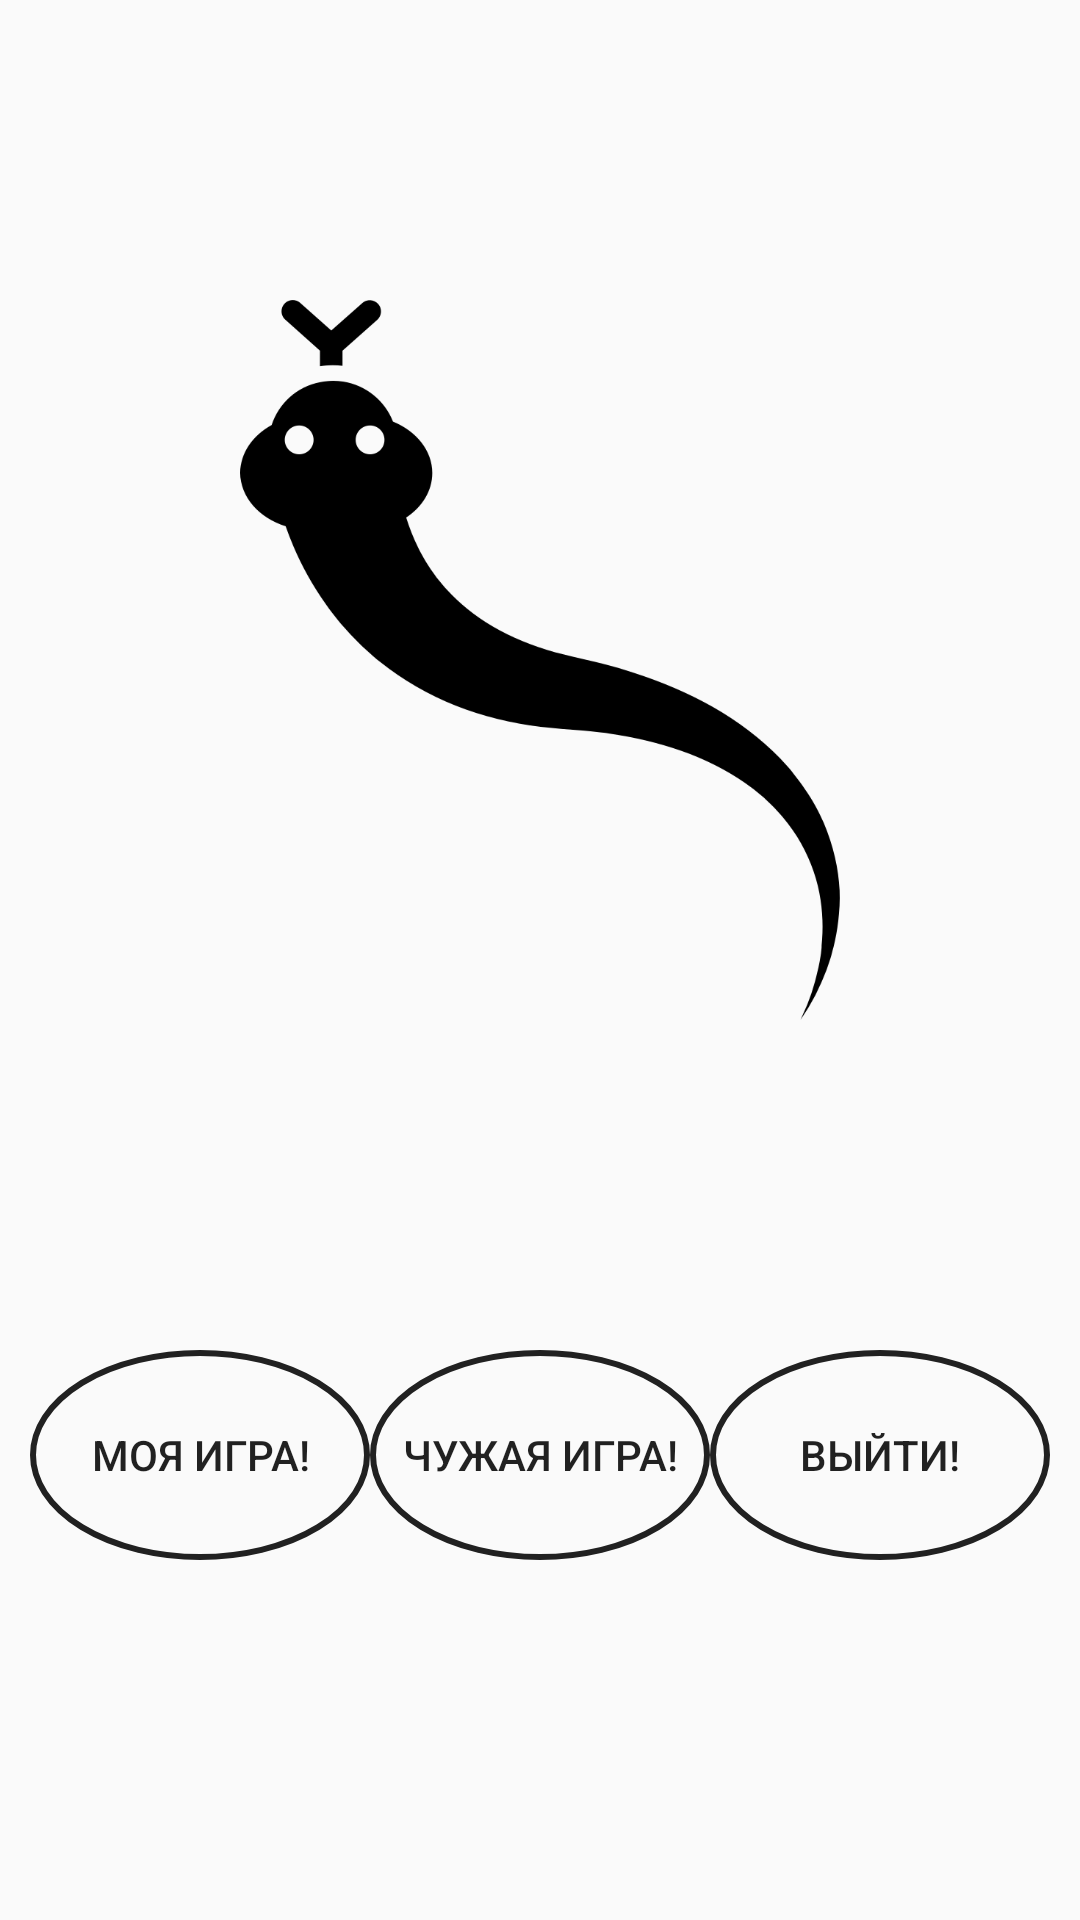

Android layout source for this screen:
<!-- AndroidManifest.xml: application theme AppTheme -->
<!-- res/layout/fragment_menu.xml -->
<?xml version="1.0" encoding="utf-8"?>
<RelativeLayout xmlns:android="http://schemas.android.com/apk/res/android"
    xmlns:app="http://schemas.android.com/apk/res-auto"
    xmlns:tools="http://schemas.android.com/tools"
    android:layout_width="match_parent"
    android:layout_height="match_parent"
    tools:context=".presention.credentials.menu.MenuFragment">

    
    <ImageView
        android:id="@+id/menu_snake"
        android:layout_width="wrap_content"
        android:layout_height="wrap_content"
        android:layout_centerHorizontal="true"
        android:layout_marginTop="100dp"
        android:layout_marginStart="10dp"
        android:layout_marginEnd="100dp"
        android:layout_marginBottom="300dp"
        android:src="@drawable/snakeicon" />
    <LinearLayout
        android:id="@+id/startLayout"
        android:layout_width="wrap_content"
        android:layout_height="200dp"
        android:layout_alignParentBottom="true"
        android:layout_centerHorizontal="true"
        android:padding="10dp"
        android:orientation="horizontal">

        <Button
            android:id="@+id/bottonStart_of_my_Game"
            android:layout_width="120dp"
            android:layout_height="70dp"
            android:layout_weight="1"
            android:background="@drawable/button_stroke_blake_prass_white"
            android:text="Моя игра!" />

        <Button
            android:id="@+id/bottonStart_your_Game"
            android:layout_width="120dp"
            android:layout_height="70dp"
            android:background="@drawable/button_stroke_blake_prass_white"
            android:text="Чужая игра!"
            android:layout_weight="1"/>
        <Button
            android:id="@+id/bottonGame_off"
            android:layout_width="120dp"
            android:layout_height="70dp"
            android:background="@drawable/button_stroke_blake_prass_white"
            android:text="Выйти!"
            android:layout_weight="1"/>
    </LinearLayout>

</RelativeLayout>
<!-- resources referenced by this layout -->
<resources>
  <!-- drawable button_stroke_blake_prass_white (drawable) -->
  <?xml version="1.0" encoding="utf-8"?>
  <selector xmlns:android="http://schemas.android.com/apk/res/android">
      <item android:state_pressed="false" android:drawable="@drawable/style_btn_stroke_black" />
      <item android:state_pressed="true" android:drawable="@drawable/style_btn_stroke_blake_press_white" />
  </selector>
  <!-- drawable snakeicon: png bitmap (drawable, 32954 bytes) -->
  <style name="AppTheme" parent="Theme.AppCompat.DayNight.NoActionBar">
          
          <item name="colorPrimary">@color/colorPrimary</item>
          <item name="colorPrimaryDark">@color/colorPrimaryDark</item>
          <item name="colorAccent">@color/colorAccent</item>
          <item name="android:windowNoTitle">true</item>
          <item name="android:windowFullscreen">true</item>
          <item name="android:windowContentOverlay">@null</item>
      </style>
  <!-- drawable style_btn_stroke_black (drawable) -->
  <?xml version="1.0" encoding="utf-8"?>
  <shape xmlns:android="http://schemas.android.com/apk/res/android"
      android:shape="oval">
      <stroke android:width="2dp" android:color="@color/colorwhite"/>
      <corners android:radius="20dp"/>
  
  </shape>
  <!-- drawable style_btn_stroke_blake_press_white (drawable) -->
  <?xml version="1.0" encoding="utf-8"?>
  <shape xmlns:android="http://schemas.android.com/apk/res/android"
      android:shape="oval">
      <stroke android:width="2dp" android:color="@color/iconka_edit"/>
      <corners android:radius="20dp"/>
  </shape>
  <color name="colorPrimary">#008577</color>
  <color name="colorPrimaryDark">#00574B</color>
  <color name="colorAccent">#D81B60</color>
  <color name="colorwhite">#212121</color>
  <color name="iconka_edit">#666666</color>
</resources>
